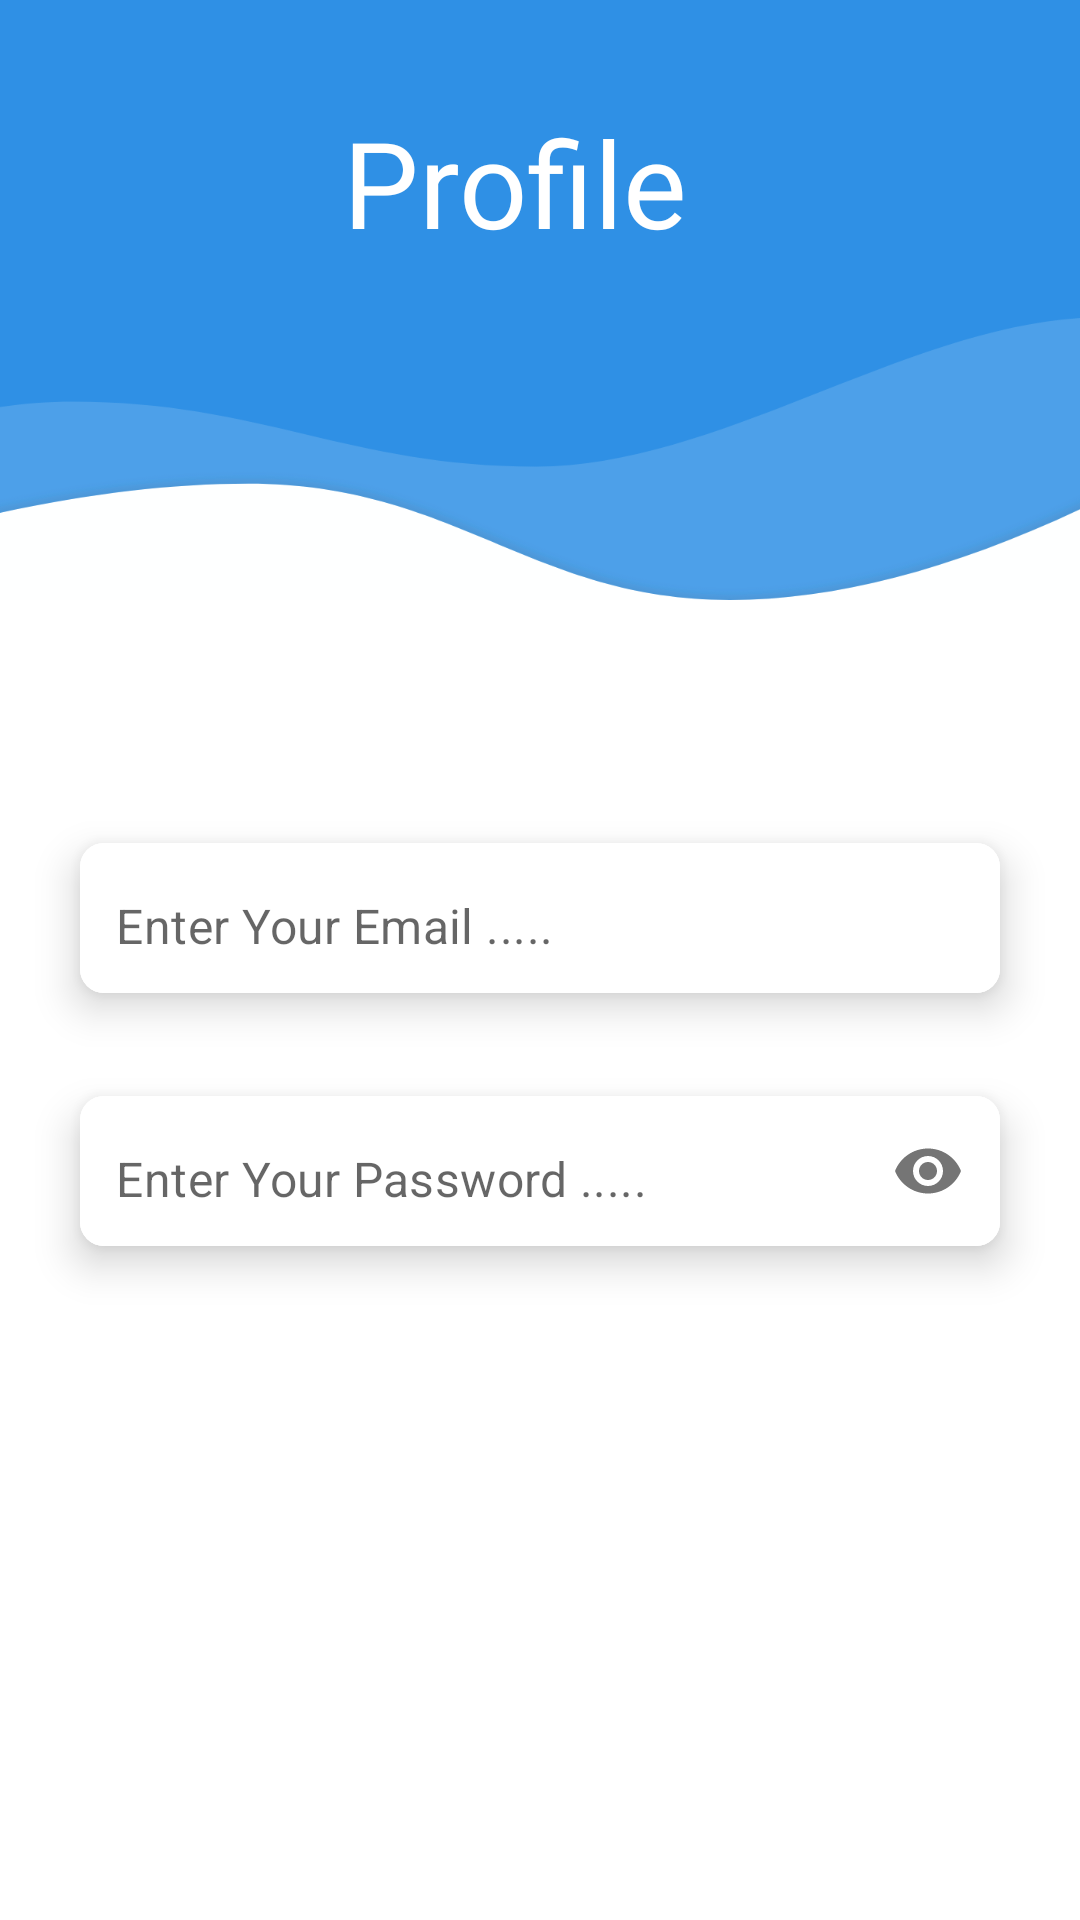

Android layout source for this screen:
<!-- AndroidManifest.xml: application theme Theme.Easy_finder -->
<!-- res/layout/fragment_profile.xml -->
<?xml version="1.0" encoding="utf-8"?>
<androidx.constraintlayout.widget.ConstraintLayout xmlns:android="http://schemas.android.com/apk/res/android"
    xmlns:app="http://schemas.android.com/apk/res-auto"
    xmlns:tools="http://schemas.android.com/tools"
    android:layout_width="match_parent"
    android:layout_height="match_parent"
    tools:context=".fragments.SignInFragment">


    <ImageView
        android:id="@+id/imageView"
        android:layout_width="wrap_content"
        android:layout_height="200dp"
        android:scaleType="fitXY"
        android:src="@drawable/design_one"
        app:layout_constraintEnd_toEndOf="parent"
        app:layout_constraintHorizontal_bias="0.5"
        app:layout_constraintStart_toStartOf="parent"
        app:layout_constraintTop_toTopOf="parent" />

    <ImageView
        android:id="@+id/imageView2"
        android:layout_width="60dp"
        android:layout_height="130dp"
        android:rotation="180"
        android:scaleType="fitXY"
        android:src="@drawable/ellipse_one"
        app:layout_constraintEnd_toEndOf="parent"
        app:layout_constraintTop_toBottomOf="@+id/imageView" />


    <ImageView
        android:id="@+id/imageView3"
        android:layout_width="0dp"
        android:layout_height="210dp"
        android:layout_marginStart="12dp"
        android:scaleType="fitXY"
        android:src="@drawable/design_two"
        app:layout_constraintBottom_toBottomOf="parent"
        app:layout_constraintEnd_toEndOf="parent"
        app:layout_constraintHorizontal_bias="0.5"
        app:layout_constraintStart_toStartOf="parent" />


    <TextView
        android:id="@+id/textView"
        android:layout_width="wrap_content"
        android:layout_height="wrap_content"
        android:layout_marginTop="34dp"
        android:layout_marginEnd="131dp"
        android:fontFamily="@font/inter_extra_bold"
        android:text="Profile"
        android:textColor="@color/white"
        android:textSize="40sp"
        app:layout_constraintEnd_toEndOf="parent"
        app:layout_constraintTop_toTopOf="parent" />

    <com.google.android.material.card.MaterialCardView
        android:id="@+id/cardView1"
        android:layout_width="0dp"
        android:layout_height="wrap_content"
        android:layout_marginHorizontal="16dp"
        android:layout_marginTop="-64dp"
        app:cardCornerRadius="8dp"
        app:cardElevation="8dp"
        app:cardUseCompatPadding="true"
        app:layout_constraintEnd_toEndOf="parent"
        app:layout_constraintHorizontal_bias="0.5"
        app:layout_constraintStart_toStartOf="parent"
        app:layout_constraintTop_toBottomOf="@id/imageView2">


        <com.google.android.material.textfield.TextInputLayout
            android:layout_width="match_parent"
            android:layout_height="50dp"
            android:background="@color/white"
            app:boxStrokeWidth="0dp"
            app:boxStrokeWidthFocused="0dp"
            app:hintEnabled="false">

            <com.google.android.material.textfield.TextInputEditText
                android:id="@+id/emailEt"
                android:layout_width="match_parent"
                android:layout_height="50dp"
                android:paddingTop="15dp"
                android:background="@color/white"
                android:hint="@string/enter_your_email"
                android:inputType="textEmailAddress"
                android:paddingStart="12dp" />
        </com.google.android.material.textfield.TextInputLayout>


    </com.google.android.material.card.MaterialCardView>

    <com.google.android.material.card.MaterialCardView
        android:id="@+id/cardView2"
        android:layout_width="0dp"
        android:layout_height="wrap_content"
        android:layout_marginHorizontal="16dp"
        android:layout_marginTop="5dp"
        app:cardCornerRadius="8dp"
        app:cardElevation="8dp"
        app:cardUseCompatPadding="true"
        app:layout_constraintEnd_toEndOf="parent"
        app:layout_constraintHorizontal_bias="0.5"
        app:layout_constraintStart_toStartOf="parent"
        app:layout_constraintTop_toBottomOf="@id/cardView1">


        <com.google.android.material.textfield.TextInputLayout
            android:layout_width="match_parent"
            android:layout_height="50dp"
            android:background="@color/white"
            app:boxStrokeWidth="0dp"
            app:boxStrokeWidthFocused="0dp"
            app:hintEnabled="false"
            app:passwordToggleEnabled="true">

            <com.google.android.material.textfield.TextInputEditText
                android:id="@+id/passEt"
                android:layout_width="match_parent"
                android:layout_height="match_parent"
                android:paddingTop="15dp"
                android:background="@color/white"
                android:hint="@string/enter_your_pass"
                android:inputType="textPassword"
                android:paddingStart="12dp" />

        </com.google.android.material.textfield.TextInputLayout>


    </com.google.android.material.card.MaterialCardView>


    <androidx.constraintlayout.widget.Guideline
        android:id="@+id/guideline2"
        android:layout_width="wrap_content"
        android:layout_height="wrap_content"
        android:orientation="vertical"
        app:layout_constraintGuide_percent="0.20" />

    <androidx.constraintlayout.widget.Guideline
        android:id="@+id/guideline3"
        android:layout_width="wrap_content"
        android:layout_height="wrap_content"
        android:orientation="vertical"
        app:layout_constraintGuide_percent="0.80" />

</androidx.constraintlayout.widget.ConstraintLayout>
<!-- resources referenced by this layout -->
<resources>
  <color name="white">#FFFFFFFF</color>
  <!-- drawable design_one: png bitmap (drawable, 47394 bytes) -->
  <string name="enter_your_email">Enter Your Email .....</string>
  <string name="enter_your_pass">Enter Your Password .....</string>
  <style name="Theme.Easy_finder" parent="Theme.MaterialComponents.DayNight.NoActionBar">
          
          <item name="colorPrimary">@color/purple_500</item>
          <item name="colorPrimaryVariant">@color/purple_700</item>
          <item name="colorOnPrimary">@color/white</item>
          
          <item name="colorSecondary">@color/teal_200</item>
          <item name="colorSecondaryVariant">@color/teal_700</item>
          <item name="colorOnSecondary">@color/black</item>
          
          <item name="android:statusBarColor">@color/bottom_nav_selected_item</item>
          
      </style>
  <color name="purple_500">#FF6200EE</color>
  <color name="purple_700">#FF3700B3</color>
  <color name="teal_200">#FF03DAC5</color>
  <color name="teal_700">#FF018786</color>
  <color name="black">#FF000000</color>
  <color name="bottom_nav_selected_item">#220006</color>
</resources>
